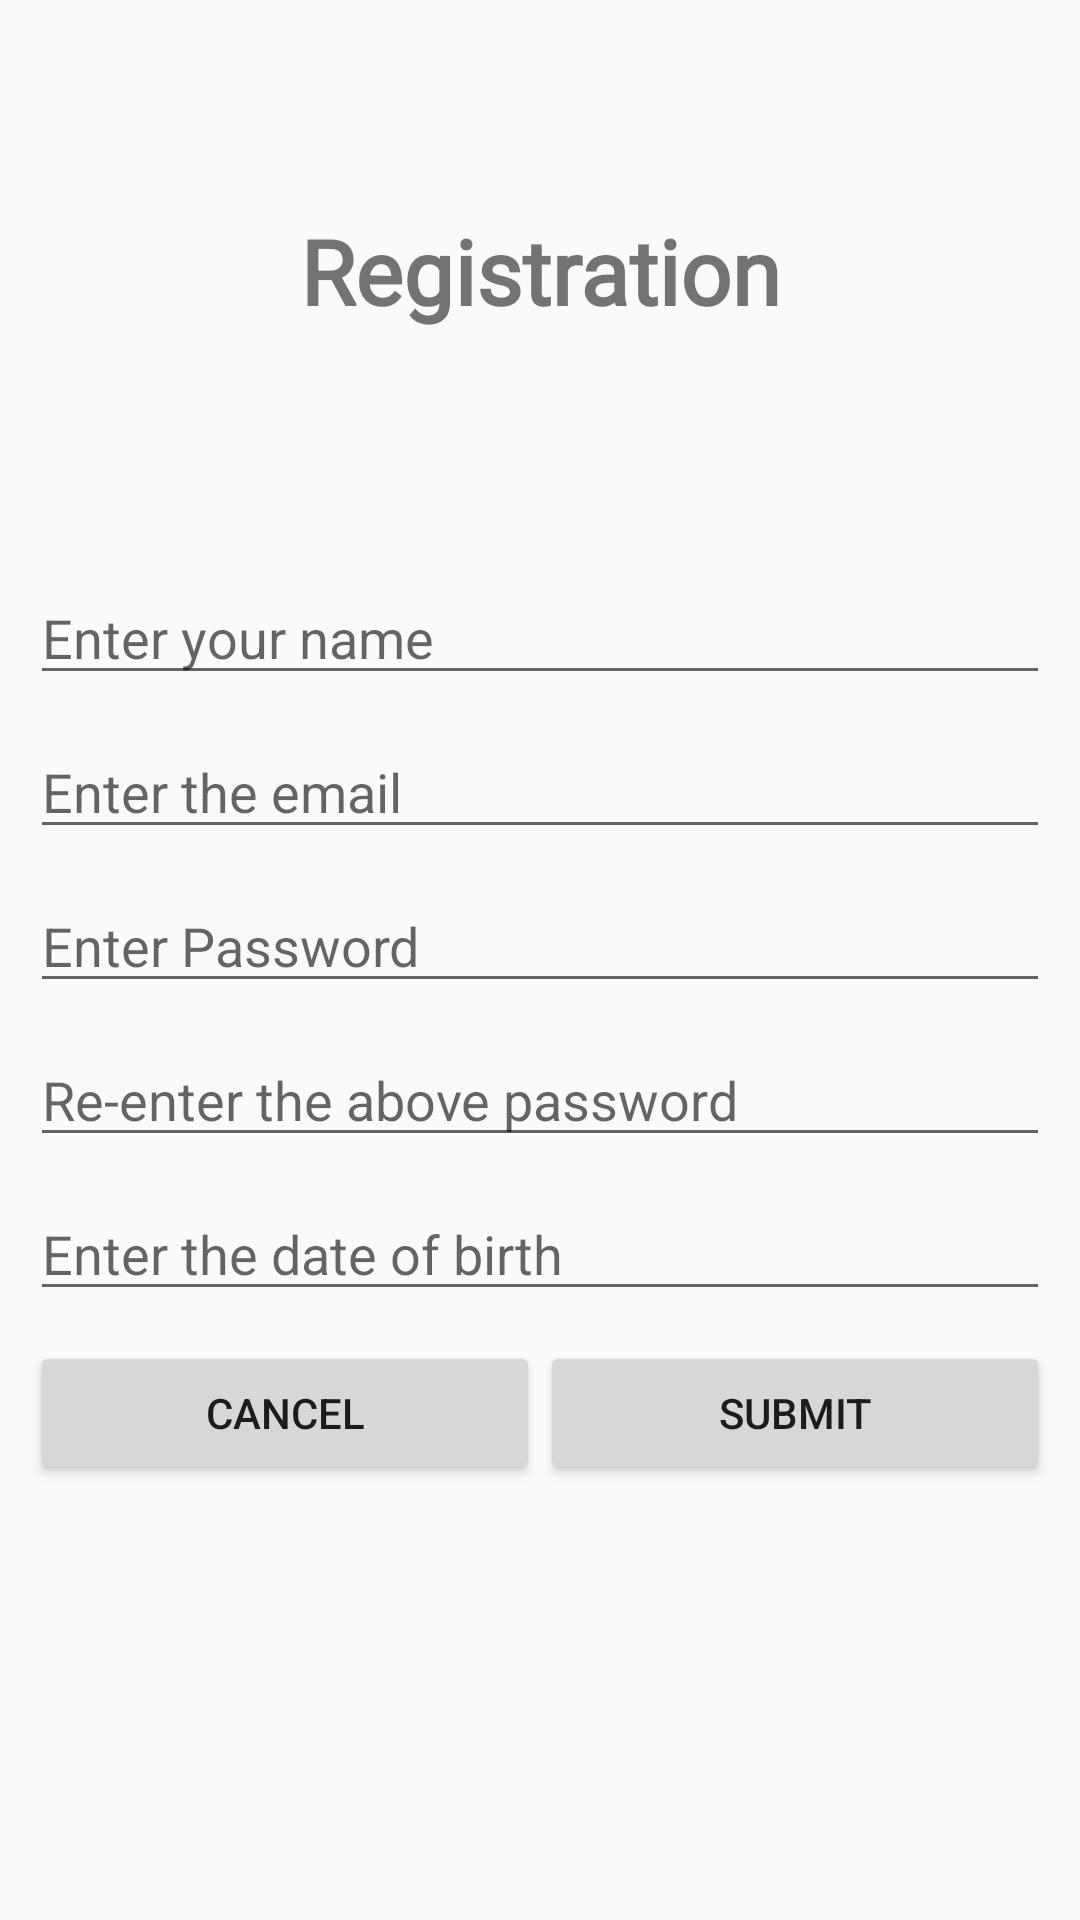

The Android layout XML behind this screen, and the referenced resources:
<!-- AndroidManifest.xml: application theme Theme.SAIDCN -->
<!-- res/layout/activity_registration.xml -->
<?xml version="1.0" encoding="utf-8"?>
<LinearLayout xmlns:android="http://schemas.android.com/apk/res/android"
    xmlns:app="http://schemas.android.com/apk/res-auto"
    xmlns:tools="http://schemas.android.com/tools"
    android:layout_width="match_parent"
    android:layout_height="match_parent"
    android:orientation="vertical"
    tools:context=".Registration">

    <TextView
        android:id="@+id/textView2"
        android:layout_width="match_parent"
        android:layout_height="wrap_content"
        android:layout_margin="50dp"
        android:fontFamily="@font/aguafina_script"
        android:gravity="center"
        android:padding="20dp"
        android:text="Registration"
        android:textSize="30sp"
        android:textStyle="bold" />

    <EditText
        android:id="@+id/etName"
        android:layout_width="match_parent"
        android:layout_height="wrap_content"
        android:layout_marginLeft="10dp"
        android:layout_marginTop="10dp"
        android:layout_marginRight="10dp"
        android:ems="10"
        android:hint="Enter your name"
        android:inputType="textPersonName" />

    <EditText
        android:id="@+id/etEmail"
        android:layout_width="match_parent"
        android:layout_height="wrap_content"
        android:layout_marginLeft="10dp"
        android:layout_marginTop="10dp"
        android:layout_marginRight="10dp"
        android:ems="10"
        android:hint="Enter the email"
        android:inputType="textEmailAddress" />

    <EditText
        android:id="@+id/etPassword"
        android:layout_width="match_parent"
        android:layout_height="wrap_content"
        android:layout_marginLeft="10dp"
        android:layout_marginTop="10dp"
        android:layout_marginRight="10dp"
        android:ems="10"
        android:hint="Enter Password"
        android:inputType="textPassword" />

    <EditText
        android:id="@+id/etConPassword"
        android:layout_width="match_parent"
        android:layout_height="wrap_content"
        android:layout_marginLeft="10dp"
        android:layout_marginTop="10dp"
        android:layout_marginRight="10dp"
        android:ems="10"
        android:hint="Re-enter the above password"
        android:inputType="textPassword" />

    <EditText
        android:id="@+id/etDob"
        android:layout_width="match_parent"
        android:layout_height="wrap_content"
        android:layout_marginLeft="10dp"
        android:layout_marginTop="10dp"
        android:layout_marginRight="10dp"
        android:ems="10"
        android:hint="Enter the date of birth"
        android:inputType="date" />

    <LinearLayout
        android:layout_width="match_parent"
        android:layout_height="wrap_content"
        android:layout_marginLeft="10dp"
        android:layout_marginTop="10dp"
        android:layout_marginRight="10dp"
        android:orientation="horizontal">

        <Button
            android:id="@+id/btnCancelReg"
            android:layout_width="wrap_content"
            android:layout_height="wrap_content"
            android:layout_weight="1"
            android:text="Cancel" />

        <Button
            android:id="@+id/btnSubmitReg"
            android:layout_width="wrap_content"
            android:layout_height="wrap_content"
            android:layout_weight="1"
            android:text="Submit" />
    </LinearLayout>
</LinearLayout>
<!-- resources referenced by this layout -->
<resources>
  <style name="Theme.SAIDCN" parent="Theme.AppCompat.Light.NoActionBar">
          
          <item name="colorPrimary">@color/purple_500</item>
          <item name="colorPrimaryVariant">@color/purple_700</item>
          <item name="colorOnPrimary">@color/white</item>
          
          <item name="colorSecondary">@color/teal_200</item>
          <item name="colorSecondaryVariant">@color/teal_700</item>
          <item name="colorOnSecondary">@color/black</item>
          
          <item name="android:statusBarColor" tools:targetApi="l">?attr/colorPrimaryVariant</item>
          
      </style>
  <!-- not gathered from this repository: default colours our renderer supplied (Android Studio template values) -->
  <color name="purple_500">#FF6200EE</color>
  <color name="purple_700">#FF3700B3</color>
  <color name="teal_200">#FF03DAC5</color>
  <color name="teal_700">#FF018786</color>
  <color name="black">#FF000000</color>
  <color name="white">#FFFFFFFF</color>
</resources>
